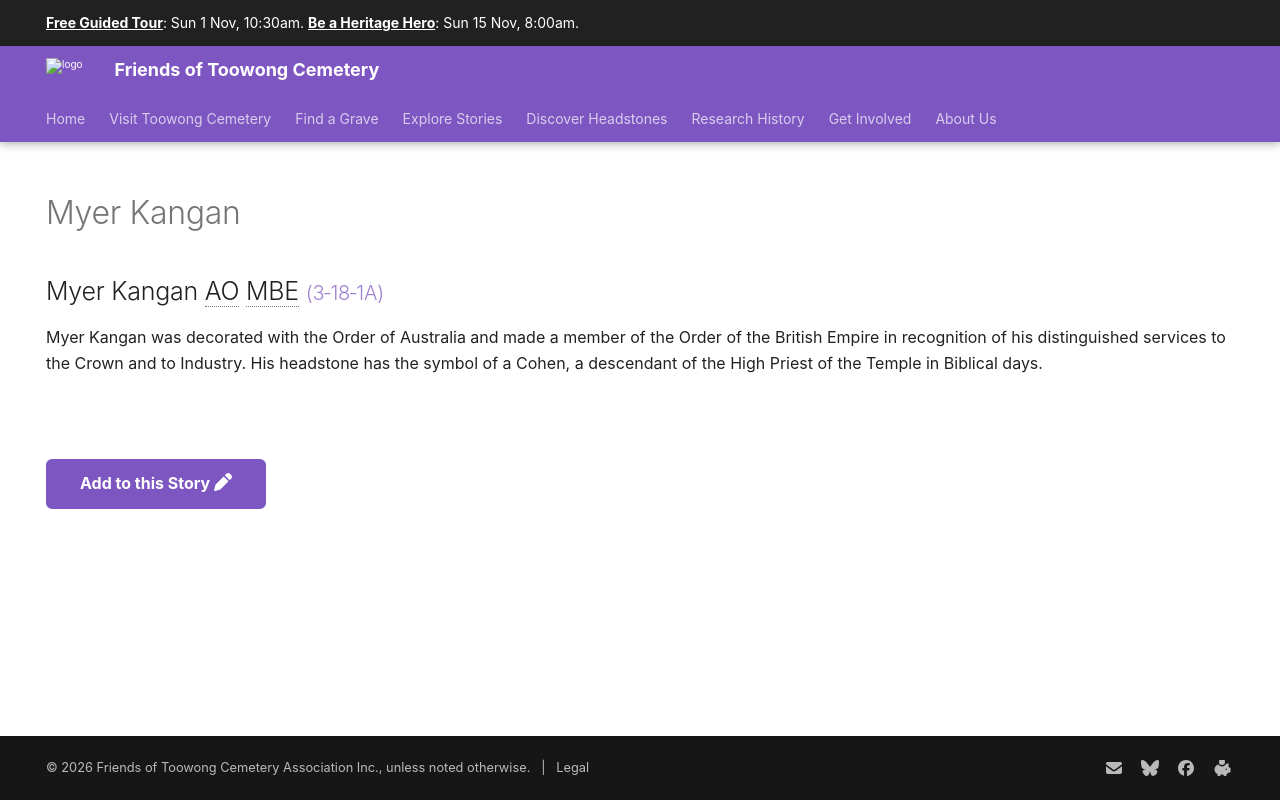

repository: 1871fotc/1871fotc.github.io · page: research/myer-kangan/index.html · generator: mkdocs

---
title: Myer Kangan
hide:
  - toc
  - navigation 
---

# Myer Kangan

<!--
**ddmmmyyyy — ddmmmyyyy**
-->

--8<-- "snippets/myer-kangan.md"

--8<-- "snippets/add-to-this-story.md"
